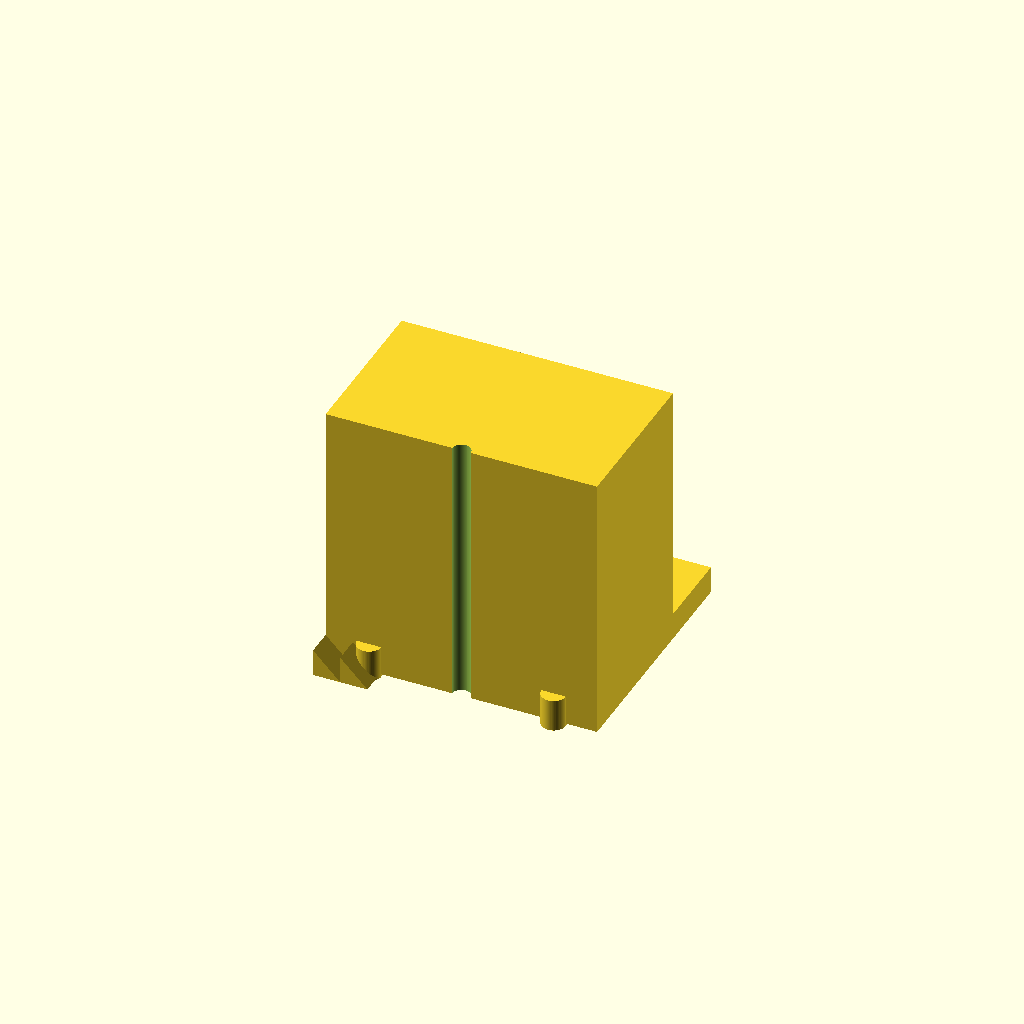
Cell 1: the model at its default parameters.
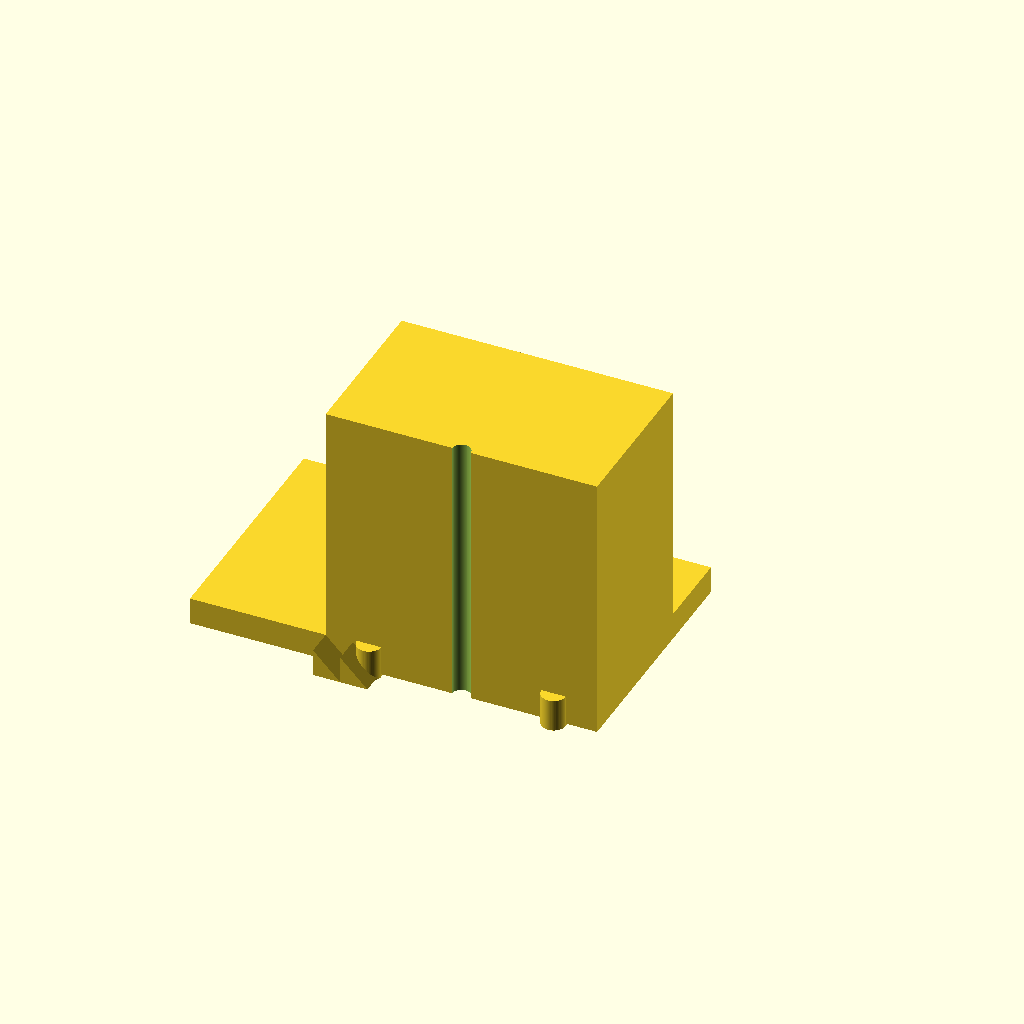
Cell 2 — base_x_min set to -50, the other parameters unchanged.
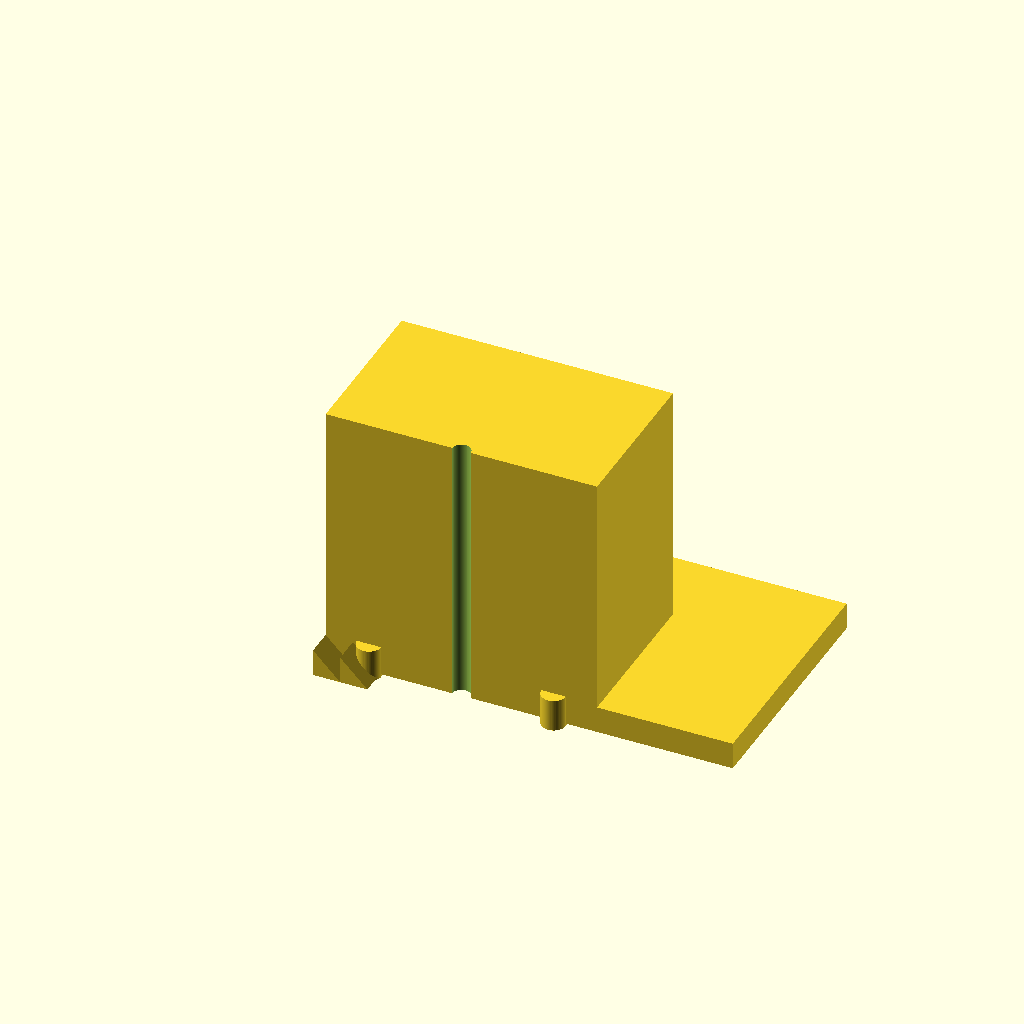
Cell 3: base_x_max = 50 (everything else at default).
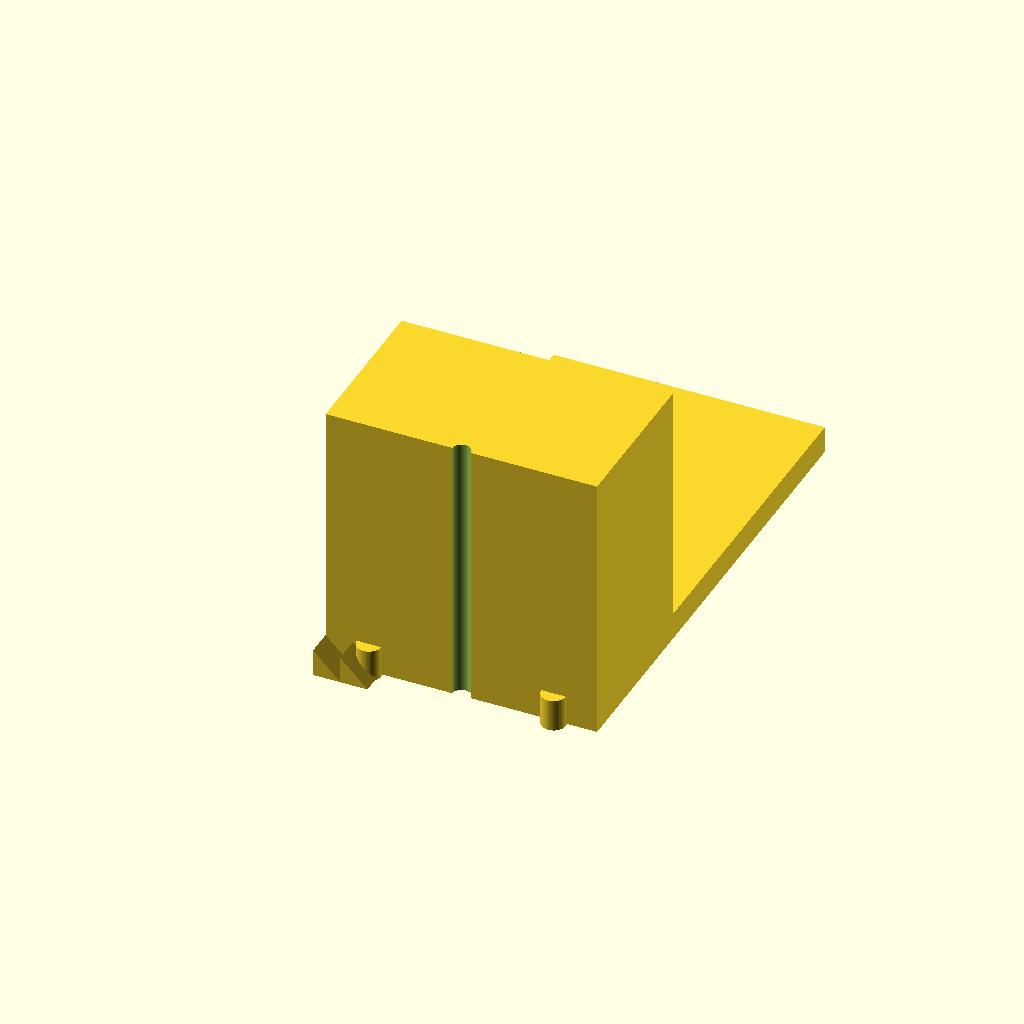
Cell 4: base_y_max = 90 (everything else at default).
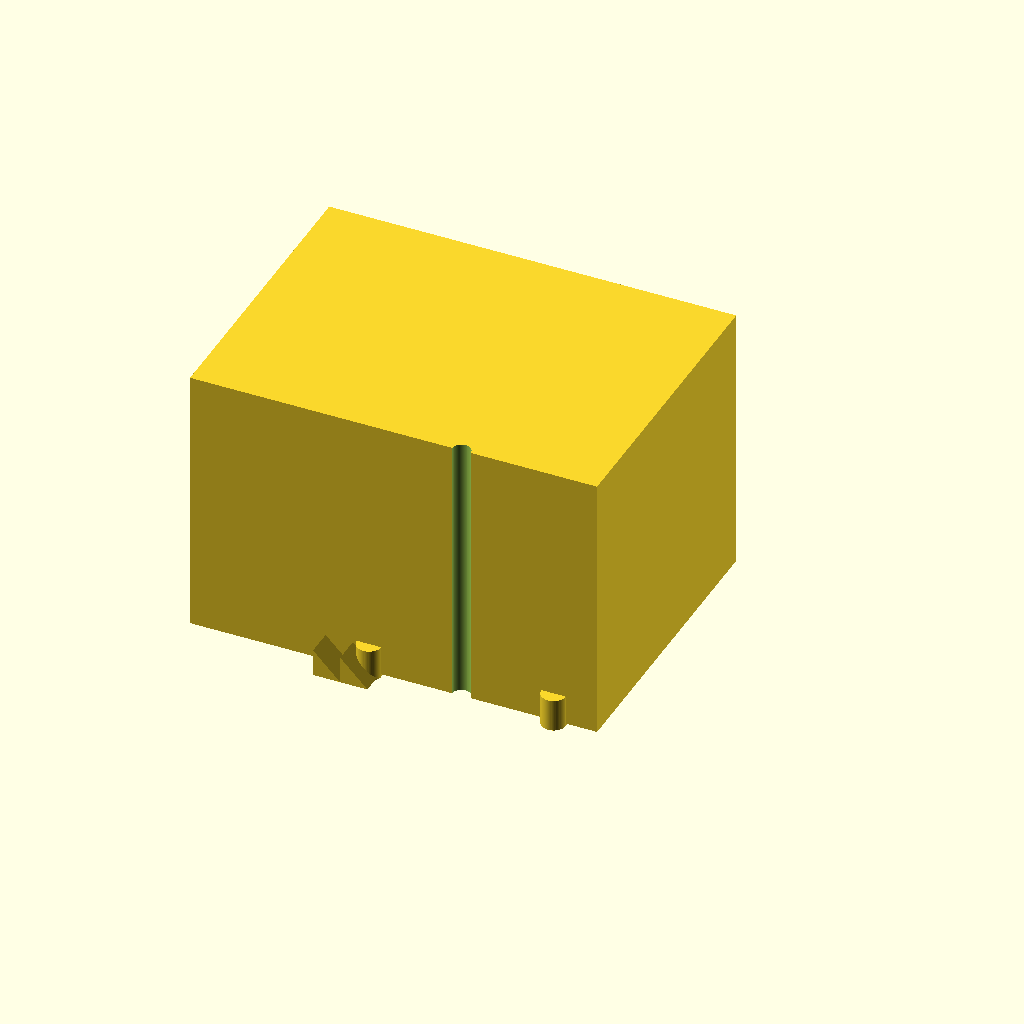
Cell 5 — motor_x_min set to -50, the other parameters unchanged.
All cells are drawn from one camera (rotation 55°, 0°, 25°, orthographic, colour scheme Cornfield), so only the parameter changes between them.
Source of the model, bench/results/gpu-v6-g6/code/scadcoder-v6/nema17_motor_bracket_s0_a1.scad:
// L-shaped mounting bracket for NEMA 17 stepper motor (e.g. syringe pump)
// Print orientation: base plate on bed, motor plate building up in +Z

$fn = 64;

// ---- Base plate ----
base_x_min = -25;   // base plate X start
base_x_max = 25;    // base plate X end
base_y_min = 0;     // base plate Y start
base_y_max = 45;    // base plate Y end
base_z_max = 5;     // base plate thickness

// ---- Motor plate ----
motor_x_min = -25;  // motor plate X start
motor_x_max = 25;  // motor plate X end
motor_y_min = 0;   // motor plate Y start
motor_y_max = 5;   // motor plate Y end (on back edge of base)
motor_z_max = 50;  // motor plate height

// ---- Boss hole ----
boss_d = 23;        // motor boss hole diameter
boss_x = 0;         // boss hole X centre
boss_z = 28;        // boss hole Z centre

// ---- Screw holes ----
screw_d = 3.4;      // M3 screw hole diameter
screw_pattern = 31; // square pattern side length

// ---- Gussets ----
gusset_x_min = -25; // left gusset X start
gusset_x_max = -20; // left gusset X end
gusset_y_max = 5;   // gusset leg along Y
gusset_z_max = 5;   // gusset leg along Z
gusset_t = 5;       // gusset thickness (X direction)

// ---- Cutting overlap ----
eps = 0.5;          // extension past cut faces

difference() {
    union() {
        // Base plate with two vertical through-holes (M4)
        translate([base_x_min, base_y_min, 0])
            cube([base_x_max - base_x_min, base_y_max - base_y_min, base_z_max]);
        for (sx = [-17, 17])
            translate([sx, base_y_min, -eps])
                cylinder(d = 4.5, h = base_z_max + 2 * eps);

        // Vertical motor plate standing on back edge of base
        translate([motor_x_min, motor_y_min, 0])
            cube([motor_x_max - motor_x_min, motor_y_max - motor_x_min, motor_z_max]);

        // Triangular gussets flush with left and right edges
        for (sx = [gusset_x_min, gusset_x_max])
            translate([sx, 0, 0])
                rotate([90, 0, 0])
                    linear_extrude(height = gusset_t)
                        polygon(points = [[0, 0], [gusset_y_max, 0], [0, gusset_z_max]]);
    }

    // Boss hole through motor plate along Y
    translate([boss_x, motor_y_min - eps, boss_z])
        rotate([90, 0, 0])
            cylinder(d = boss_d, h = motor_y_max - motor_y_min + 2 * eps);

    // Four M3 screw holes on 31 mm square pattern centred on boss hole
    for (a = [0, 90, 180, 270])
        rotate([0, 0, a])
            translate([0, 0, -eps])
                cylinder(d = screw_d, h = motor_z_max + 2 * eps);
}
Customizer parameters (derived from the source; name, type, default, range or options):
base_x_min: number, default -25
base_x_max: number, default 25
base_y_min: number, default 0
base_y_max: number, default 45
base_z_max: number, default 5
motor_x_min: number, default -25
motor_x_max: number, default 25
motor_y_min: number, default 0
motor_y_max: number, default 5
motor_z_max: number, default 50
boss_d: number, default 23
boss_x: number, default 0
boss_z: number, default 28
screw_d: number, default 3.4
screw_pattern: number, default 31
gusset_x_min: number, default -25
gusset_x_max: number, default -20
gusset_y_max: number, default 5
gusset_z_max: number, default 5
gusset_t: number, default 5
eps: number, default 0.5
